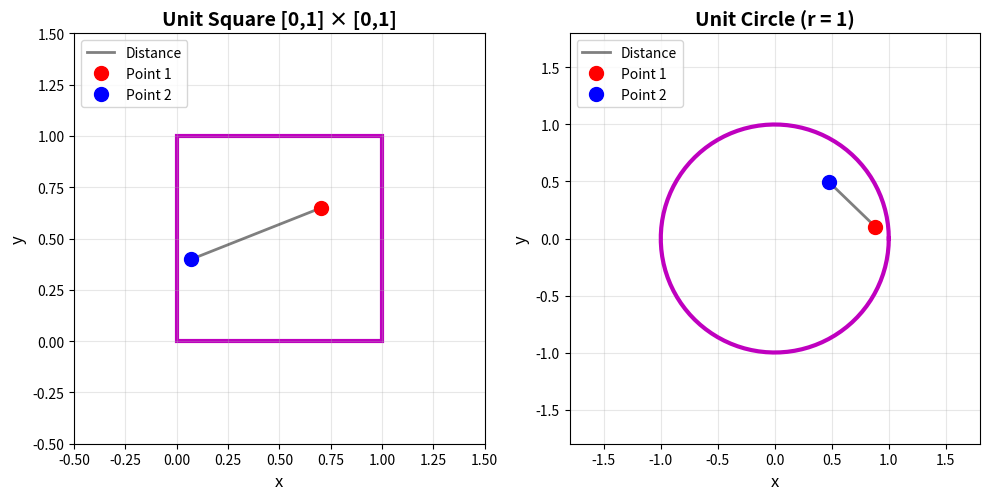

Here is the Python script that generated this plot:
import matplotlib.pyplot as plt
import numpy as np

# Create figure with two subplots
fig, (ax1, ax2) = plt.subplots(1, 2, figsize=(10, 5))

# Unit Square
square = plt.Rectangle((0, 0), 1, 1, fill=False, edgecolor='m', linewidth=3)
ax1.add_patch(square)

# Two random points in square
p1 = np.random.uniform(0, 1, 2)
p2 = np.random.uniform(0, 1, 2)

ax1.plot([p1[0], p2[0]], [p1[1], p2[1]], 'k-', linewidth=2, alpha=0.5, label=f'Distance')
ax1.plot(p1[0], p1[1], 'ro', markersize=10, label='Point 1')
ax1.plot(p2[0], p2[1], 'bo', markersize=10, label='Point 2')

ax1.set_xlim(-0.5, 1.5)
ax1.set_ylim(-0.5, 1.5)
ax1.set_aspect('equal')
ax1.set_xlabel('x', fontsize=12)
ax1.set_ylabel('y', fontsize=12)
ax1.set_title('Unit Square [0,1] × [0,1]', fontsize=14, fontweight='bold')
ax1.grid(True, alpha=0.3)
ax1.legend(loc = 'upper left', fontsize=10)

# Unit Circle
theta = np.linspace(0, 2*np.pi, 100)
x_circle = np.cos(theta)
y_circle = np.sin(theta)
ax2.plot(x_circle, y_circle, 'm-', linewidth=3)

# Two random points in circle
def random_point_in_circle():
    while True:
        x = np.random.uniform(-1, 1)
        y = np.random.uniform(-1, 1)
        # checks if point lies inside the circle
        if x**2 + y**2 <= 1:
            return np.array([x, y])

c1 = random_point_in_circle()
c2 = random_point_in_circle()

ax2.plot([c1[0], c2[0]], [c1[1], c2[1]], color = '#000000', linestyle = '-', linewidth=2, alpha=0.5, label='Distance')
ax2.plot(c1[0], c1[1], 'ro', markersize=10, label='Point 1')
ax2.plot(c2[0], c2[1], 'bo', markersize=10, label='Point 2')

ax2.set_xlim(-1.8, 1.8)
ax2.set_ylim(-1.8, 1.8)
ax2.set_aspect('equal')
ax2.set_xlabel('x', fontsize=12)
ax2.set_ylabel('y', fontsize=12)
ax2.set_title('Unit Circle (r = 1)', fontsize=14, fontweight='bold')
ax2.grid(True, alpha=0.3)
ax2.legend(loc = 'upper left', fontsize=10)

plt.tight_layout()
plt.savefig('problem_diagrams.png', dpi=300, bbox_inches='tight')
print("✓ Saved: problem_diagrams.png")
plt.close()
